Image classification data set "ITS" (ncf-fcn/reside_dataset_mod on GitHub). Class labels (2): clear, haze.

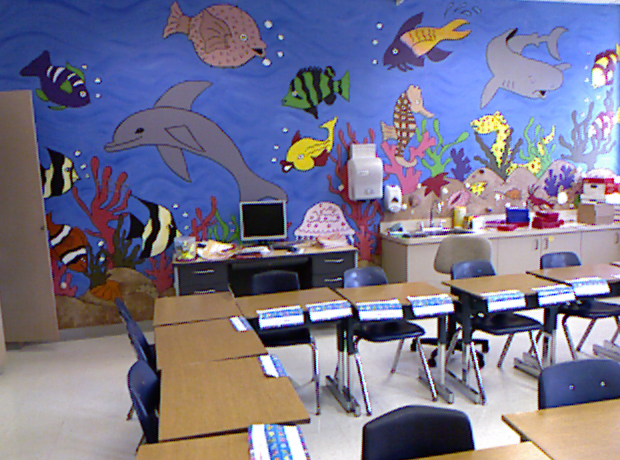
Label: clear

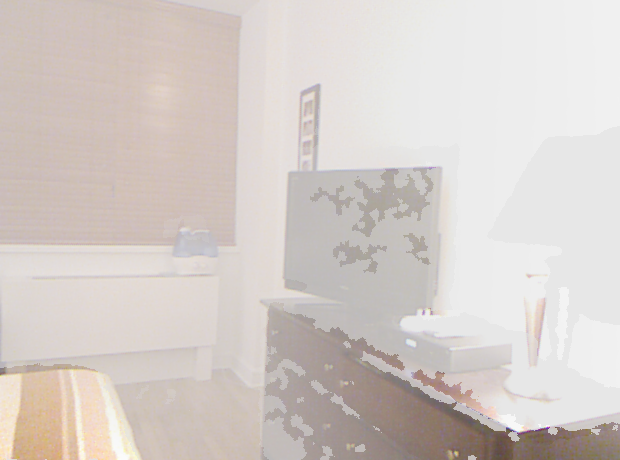
Label: haze

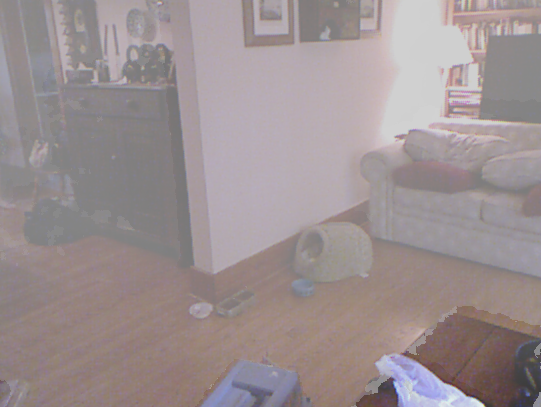
Label: haze

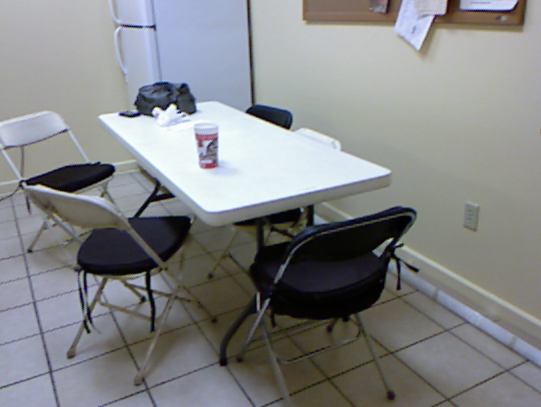
Label: clear

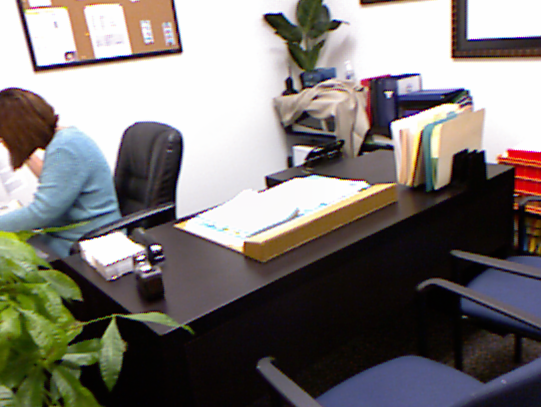
Label: clear

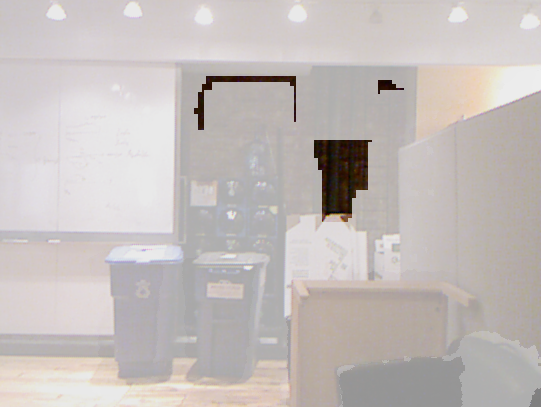
Label: haze
